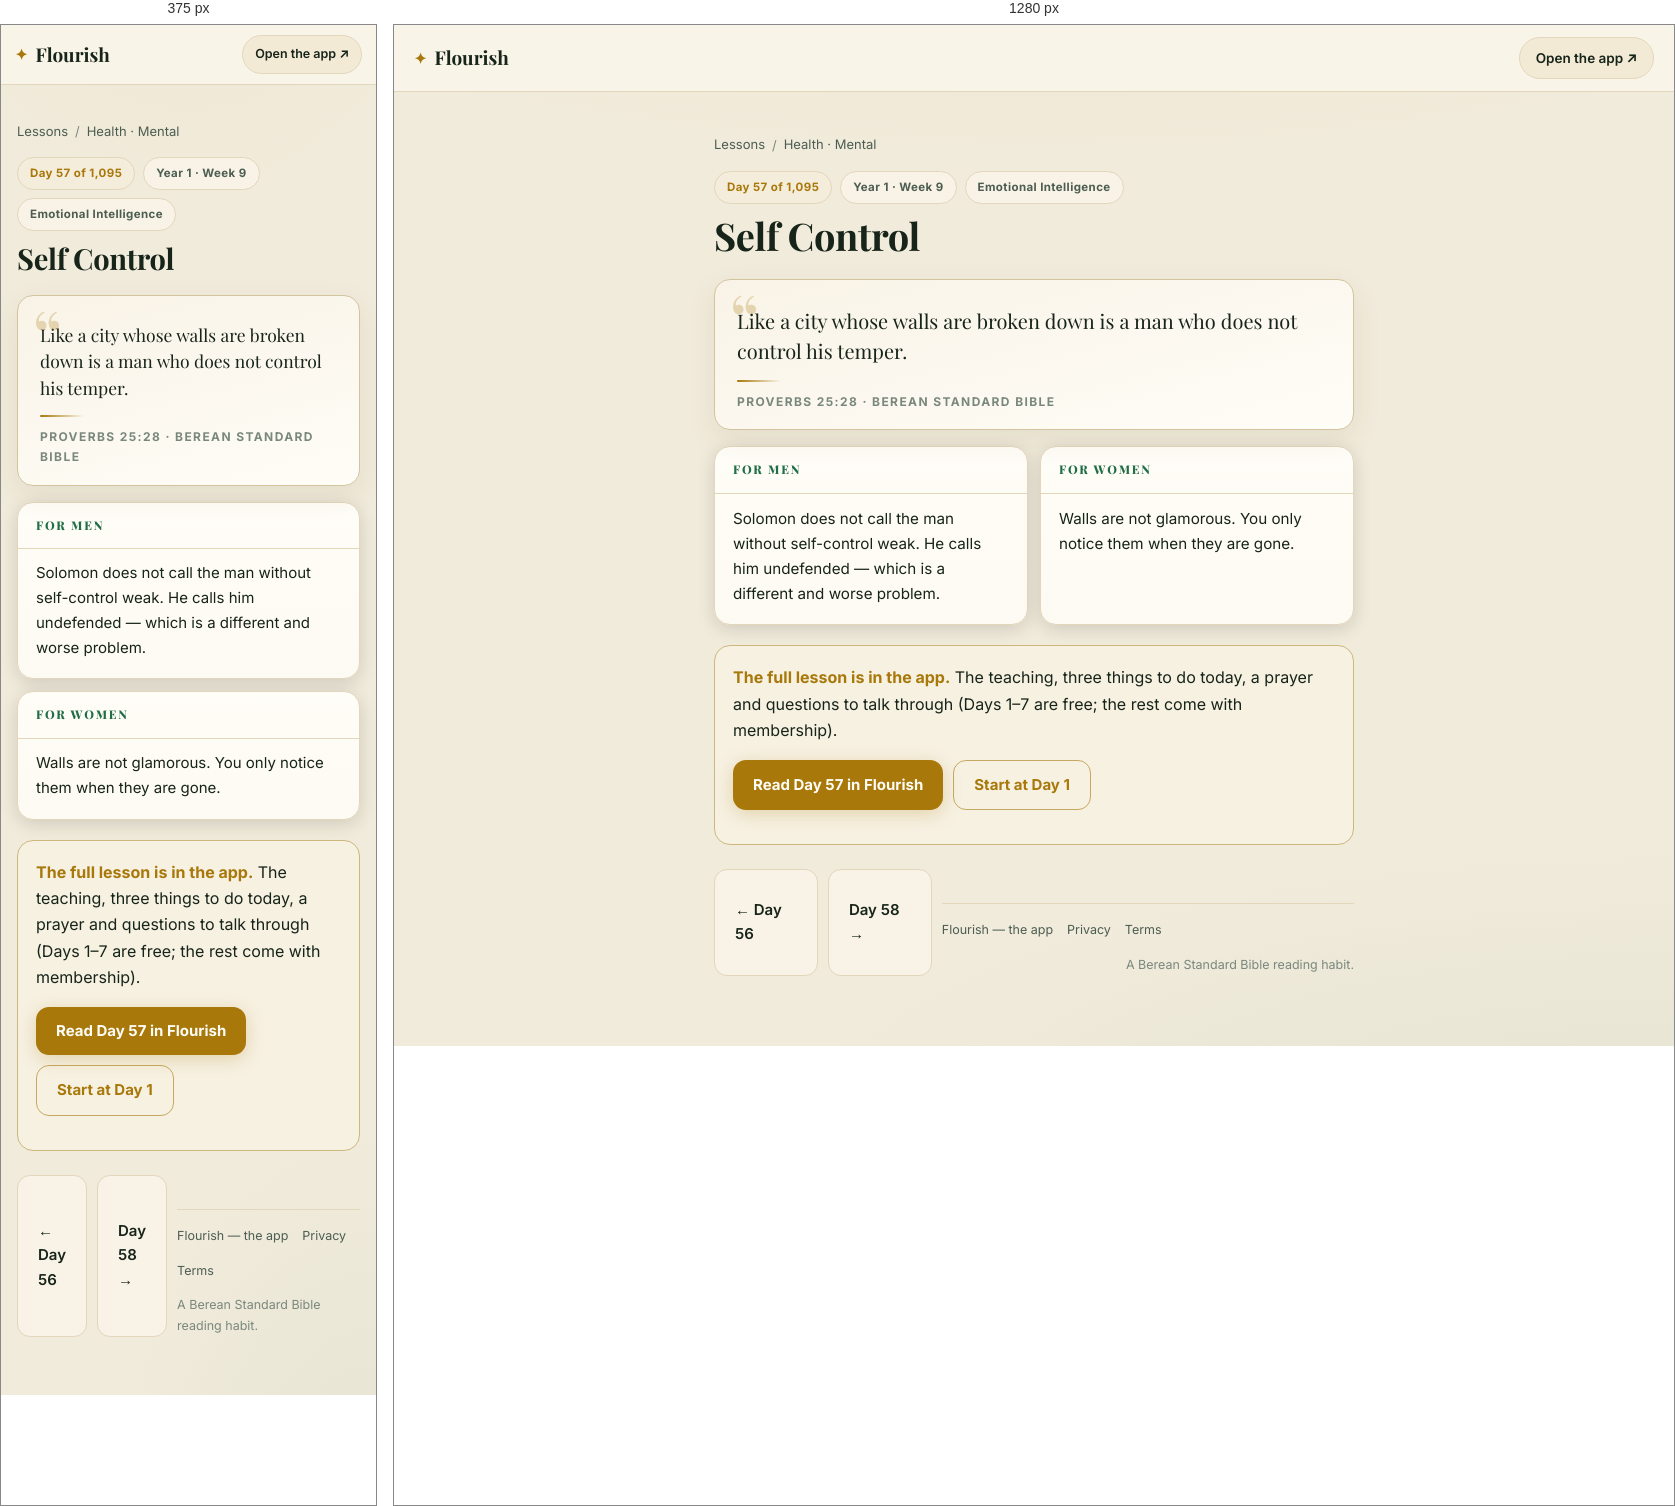
Rendered at 375 px and 1280 px, left to right.

<!-- file: day-57.html -->
<!DOCTYPE html>
<html lang="en">
<head>
<meta charset="UTF-8">
<meta name="viewport" content="width=device-width, initial-scale=1">
<title>Self Control (Proverbs 25:28) — Day 57 | Flourish</title>
<meta name="description" content="Proverbs 25:28: Like a city whose walls are broken down is a man who does not control his temper.">
<link rel="canonical" href="https://fitfriendchris.github.io/flourish/learn/day-57.html">
<meta property="og:type" content="article">
<meta property="og:title" content="Self Control (Proverbs 25:28) — Day 57 | Flourish">
<meta property="og:description" content="Proverbs 25:28: Like a city whose walls are broken down is a man who does not control his temper.">
<meta property="og:url" content="https://fitfriendchris.github.io/flourish/learn/day-57.html">
<meta property="og:image" content="https://fitfriendchris.github.io/flourish/og.png">
<link rel="stylesheet" href="learn.css">
</head>
<body>
<header class="bar"><a class="brand" href=""><span class="mk">✦</span>Flourish</a><a class="pill" href="">Open the app ↗</a></header>
<main>
<nav class="crumbs"><a href="./">Lessons</a><span>/</span><a href="mental.html">Health · Mental</a></nav>
<div class="chip-row"><span class="chip gold">Day 57 of 1,095</span><span class="chip">Year 1 · Week 9</span><span class="chip">Emotional Intelligence</span></div>
<h1>Self Control</h1>
<figure class="verse"><p>Like a city whose walls are broken down is a man who does not control his temper.</p><span class="orn"></span><figcaption>Proverbs 25:28 · Berean Standard Bible</figcaption></figure>
<section class="duo"><article class="reader"><h2>For men</h2><p>Solomon does not call the man without self-control weak. He calls him undefended — which is a different and worse problem.</p></article><article class="reader"><h2>For women</h2><p>Walls are not glamorous. You only notice them when they are gone.</p></article></section>
<div class="banner"><b>The full lesson is in the app.</b> The teaching, three things to do today, a prayer and questions to talk through (Days 1–7 are free; the rest come with membership).<br><div class="cta-row"><a class="cta" href="../#/academy/lesson/57">Read Day 57 in Flourish</a><a class="cta alt" href="../">Start at Day 1</a></div></div>
<div class="nav"><a class="cta ghost" href="day-56.html">← Day 56</a><a class="cta ghost" href="day-58.html">Day 58 →</a>
<footer class="site"><a href="">Flourish — the app</a><a href="privacy.html">Privacy</a><a href="terms.html">Terms</a><span class="fm">A Berean Standard Bible reading habit.</span></footer>
</main>
</body>
</html>


/* @media block from learn.css */
@media(max-width:620px){
  .bar{padding:10px 14px}
  .pill{font-size:12.5px;padding:8px 12px}
  .duo{grid-template-columns:1fr}
  .lrow .lr{display:none}
  main{padding:18px 16px 48px}
  .verse p{font-size:17.5px}
  .reader p{font-size:15px}
}